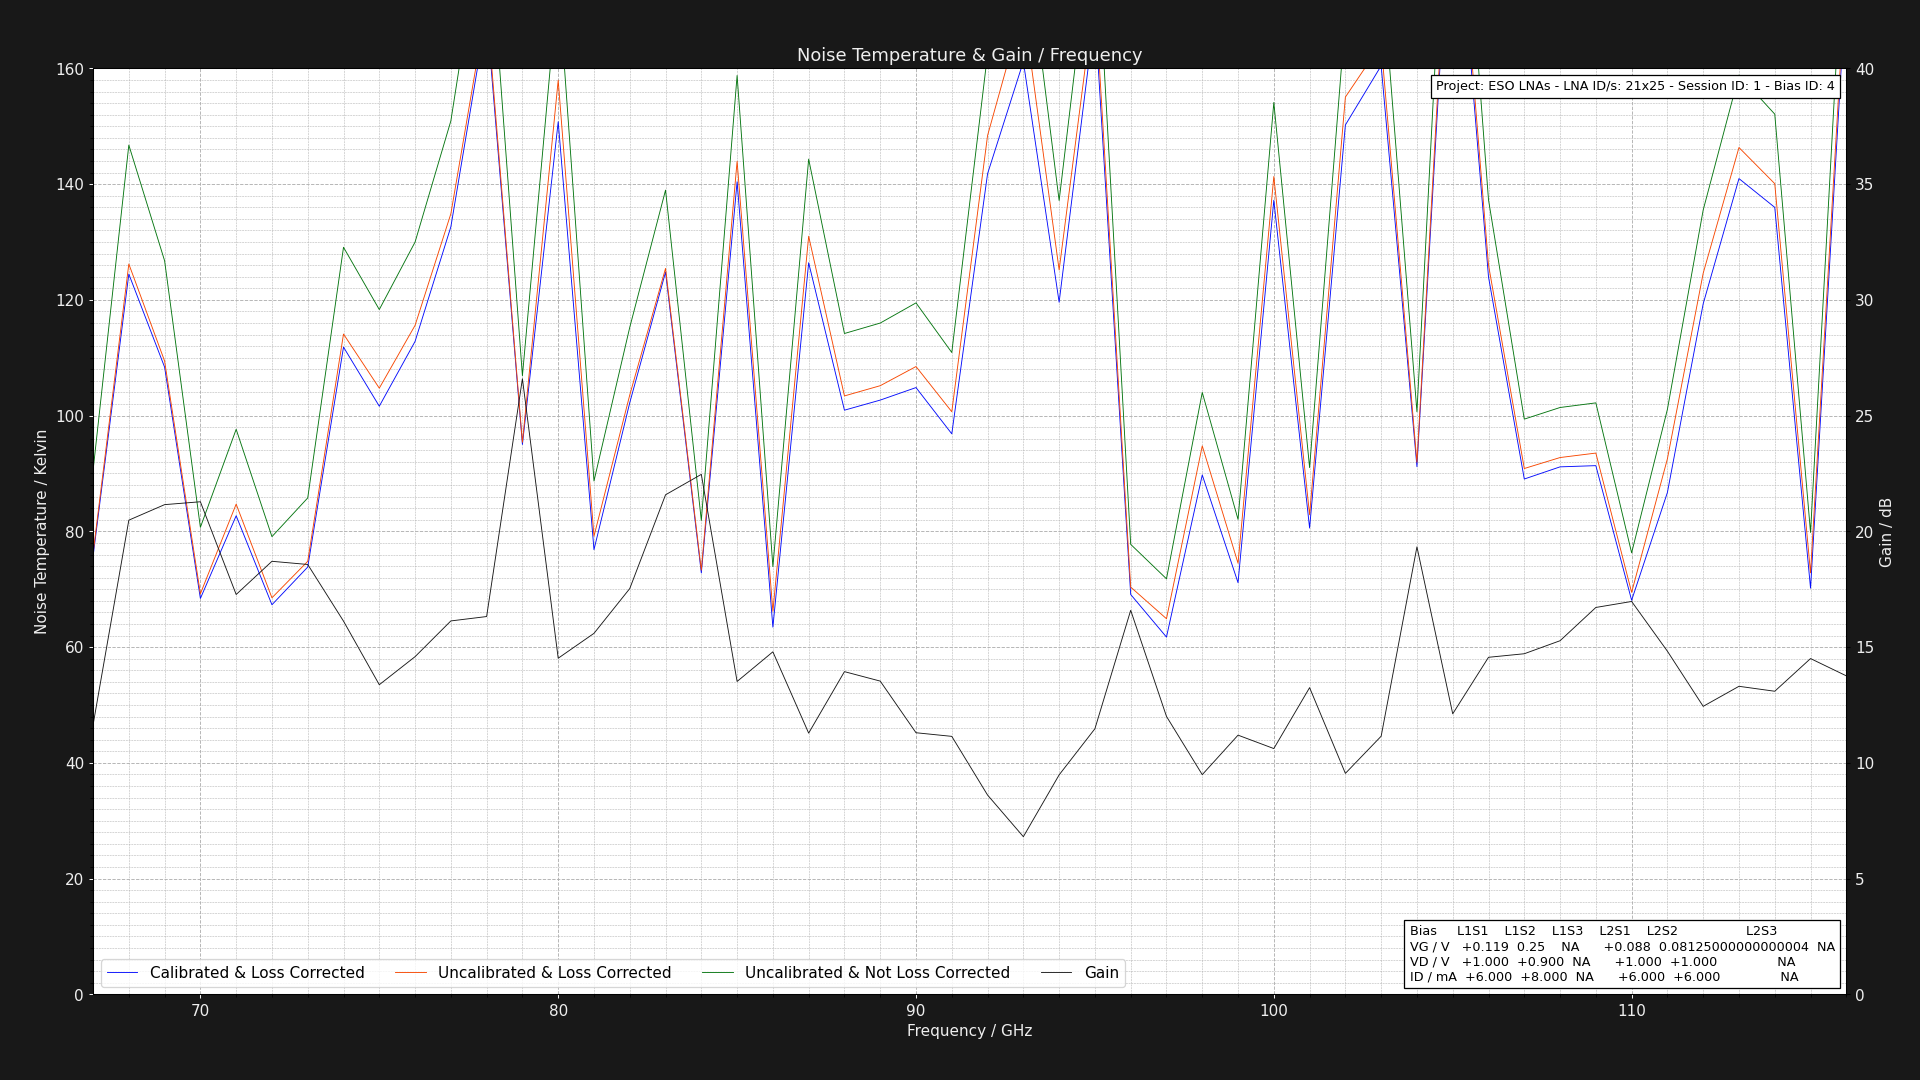

The data file committed next to this chart (first rows):
Project: ESO LNAs - LNA ID/s: 21x25 - Se…
L1S1: GV = 0.11875000000000002V DV = +1.…
Center Frequency     = 0.075GHz    Marke…
Frequency (GHz), Cold Power (dBm), Hot Power (dBm), Hot Load Temps (K), Hot LNA Temps (K), Cold Load Temps (K), Cold LNA Temps (K), Loss (dB), Y Factor, Corrected Hot Load Temps (K), Corrected Cold Load Temps, Uncalibrated Noise Temperature (K), Corrected Noise Temperature (K), Calibrated & Corrected Noise Temperature…, Gain (dB), Pre Cold Measurement LNA Temp (K), Post Cold Measurement LNA Temp (K), Pre Hot Measurement LNA Temp (K), Post Hot Measurement LNA Temp (K), Pre Cold Measurement 1st Extra Temp (K), Post Cold Measurement 1st Extra Temp (K), Pre Hot Measurement 1st Extra Temp (K), Post Hot Measurement 1st Extra Temp (K), Pre Cold Measurement 2nd Extra Temp (K)
67.0, -49.55, -48.19, 60.84, 21.0, 20.15, 21.0, 1.324, 1.368, 55.72, 20.26, 90.5, 76.17, 75.64, 11.63, 21.0, 21.0, 21.0, 21.0, 40.0, 40.0, 40.0, 40.0, 30.0
68.0, -49.63, -48.68, 60.97, 21.0, 20.16, 21.0, 1.305, 1.245, 56.08, 20.26, 146.7, 126.2, 124.5, 20.48, 21.0, 21.0, 21.0, 21.0, 40.0, 40.0, 40.0, 40.0, 30.0
69.0, -49.64, -48.58, 60.85, 21.0, 20.22, 21.0, 1.289, 1.276, 56.18, 20.31, 126.8, 109.4, 108.4, 21.15, 21.0, 21.0, 21.0, 21.0, 40.0, 40.0, 40.0, 40.0, 30.0
70.0, -49.69, -48.22, 60.87, 21.0, 20.22, 21.0, 1.276, 1.403, 56.37, 20.31, 80.7, 69.22, 68.4, 21.28, 21.0, 21.0, 21.0, 21.0, 40.0, 40.0, 40.0, 40.0, 30.0
71.0, -49.66, -48.37, 60.9, 21.0, 20.16, 21.0, 1.264, 1.346, 56.55, 20.25, 97.63, 84.7, 82.69, 17.27, 21.0, 21.0, 21.0, 21.0, 40.0, 40.0, 40.0, 40.0, 30.0
72.0, -49.62, -48.13, 60.88, 21.0, 20.23, 21.0, 1.254, 1.409, 56.67, 20.31, 79.09, 68.52, 67.32, 18.71, 21.0, 21.0, 21.0, 21.0, 40.0, 40.0, 40.0, 40.0, 30.0
73.0, -49.65, -48.24, 60.89, 21.0, 20.23, 21.0, 1.246, 1.384, 56.8, 20.31, 85.78, 74.82, 73.83, 18.57, 21.0, 21.0, 21.0, 21.0, 40.0, 40.0, 40.0, 40.0, 30.0
74.0, -49.51, -48.46, 60.98, 21.0, 20.16, 21.0, 1.238, 1.274, 56.99, 20.24, 129.1, 114.1, 111.8, 16.12, 21.0, 21.0, 21.0, 21.0, 40.0, 40.0, 40.0, 40.0, 30.0
75.0, -49.7, -48.58, 60.98, 21.0, 20.22, 21.0, 1.231, 1.294, 57.08, 20.3, 118.3, 104.7, 101.6, 13.37, 21.0, 21.0, 21.0, 21.0, 40.0, 40.0, 40.0, 40.0, 30.0
76.0, -49.67, -48.63, 60.85, 21.0, 20.21, 21.0, 1.225, 1.271, 57.05, 20.29, 130, 115.6, 112.8, 14.59, 21.0, 21.0, 21.0, 21.0, 40.0, 40.0, 40.0, 40.0, 30.0
77.0, -49.5, -48.57, 60.94, 21.0, 20.1, 21.0, 1.219, 1.239, 57.21, 20.18, 150.9, 134.9, 132.6, 16.13, 21.0, 21.0, 21.0, 21.0, 40.0, 40.0, 40.0, 40.0, 30.0
78.0, -49.48, -48.71, 61.0, 21.0, 20.16, 21.0, 1.215, 1.194, 57.34, 20.24, 190.4, 171, 169.5, 16.32, 21.0, 21.0, 21.0, 21.0, 40.0, 40.0, 40.0, 40.0, 30.0
79.0, -49.41, -48.2, 60.9, 21.0, 20.1, 21.0, 1.21, 1.321, 57.31, 20.18, 106.9, 95.39, 95.01, 26.59, 21.0, 21.0, 21.0, 21.0, 40.0, 40.0, 40.0, 40.0, 30.0
80.0, -49.56, -48.74, 60.89, 21.0, 20.25, 21.0, 1.206, 1.208, 57.36, 20.32, 175.3, 158, 150.8, 14.52, 21.0, 21.0, 21.0, 21.0, 40.0, 40.0, 40.0, 40.0, 30.0
81.0, -49.56, -48.18, 60.99, 21.0, 20.24, 21.0, 1.202, 1.374, 57.51, 20.31, 88.7, 79.16, 76.83, 15.59, 21.0, 21.0, 21.0, 21.0, 40.0, 40.0, 40.0, 40.0, 30.0
82.0, -49.42, -48.28, 60.99, 21.0, 20.3, 21.0, 1.199, 1.3, 57.56, 20.36, 115.3, 103.6, 102.2, 17.53, 21.0, 21.0, 21.0, 21.0, 40.0, 40.0, 40.0, 40.0, 30.0
83.0, -49.6, -48.61, 60.9, 21.0, 20.16, 21.0, 1.195, 1.256, 57.53, 20.23, 139, 125.4, 124.8, 21.58, 21.0, 21.0, 21.0, 21.0, 40.0, 40.0, 40.0, 40.0, 30.0
84.0, -49.55, -48.09, 60.88, 21.0, 20.12, 21.0, 1.192, 1.4, 57.55, 20.19, 81.89, 73.3, 72.81, 22.46, 21.0, 21.0, 21.0, 21.0, 40.0, 40.0, 40.0, 40.0, 30.0
85.0, -49.66, -48.77, 60.93, 21.0, 20.22, 21.0, 1.19, 1.227, 57.64, 20.28, 158.8, 144, 140.4, 13.51, 21.0, 21.0, 21.0, 21.0, 40.0, 40.0, 40.0, 40.0, 30.0
86.0, -49.69, -48.13, 60.93, 21.0, 20.24, 21.0, 1.187, 1.432, 57.68, 20.3, 73.91, 66.17, 63.45, 14.8, 21.0, 21.0, 21.0, 21.0, 40.0, 40.0, 40.0, 40.0, 30.0
87.0, -49.43, -48.47, 60.9, 21.0, 20.2, 21.0, 1.185, 1.247, 57.68, 20.26, 144.3, 131, 126.4, 11.28, 21.0, 21.0, 21.0, 21.0, 40.0, 40.0, 40.0, 40.0, 30.0
88.0, -49.52, -48.37, 60.89, 21.0, 20.16, 21.0, 1.183, 1.303, 57.71, 20.23, 114.2, 103.4, 100.9, 13.94, 21.0, 21.0, 21.0, 21.0, 40.0, 40.0, 40.0, 40.0, 30.0
89.0, -49.64, -48.5, 60.99, 21.0, 20.13, 21.0, 1.181, 1.3, 57.83, 20.2, 116, 105.2, 102.7, 13.53, 21.0, 21.0, 21.0, 21.0, 40.0, 40.0, 40.0, 40.0, 30.0
90.0, -49.45, -48.34, 60.98, 21.0, 20.28, 21.0, 1.179, 1.291, 57.85, 20.34, 119.5, 108.5, 104.8, 11.3, 21.0, 21.0, 21.0, 21.0, 40.0, 40.0, 40.0, 40.0, 30.0
91.0, -49.45, -48.28, 60.84, 21.0, 20.28, 21.0, 1.177, 1.309, 57.75, 20.34, 110.9, 100.7, 96.85, 11.14, 21.0, 21.0, 21.0, 21.0, 40.0, 40.0, 40.0, 40.0, 30.0
92.0, -49.66, -48.79, 60.85, 21.0, 20.3, 21.0, 1.175, 1.222, 57.78, 20.35, 162.5, 148.4, 141.8, 8.608, 21.0, 21.0, 21.0, 21.0, 40.0, 40.0, 40.0, 40.0, 30.0
93.0, -49.43, -48.65, 60.83, 21.0, 20.18, 21.0, 1.174, 1.197, 57.79, 20.24, 186.4, 170.6, 161.2, 6.81, 21.0, 21.0, 21.0, 21.0, 40.0, 40.0, 40.0, 40.0, 30.0
94.0, -49.43, -48.43, 60.92, 21.0, 20.18, 21.0, 1.172, 1.259, 57.89, 20.24, 137.2, 125.2, 119.6, 9.48, 21.0, 21.0, 21.0, 21.0, 40.0, 40.0, 40.0, 40.0, 30.0
95.0, -49.51, -48.74, 60.87, 21.0, 20.28, 21.0, 1.171, 1.194, 57.87, 20.33, 189, 173.2, 169.5, 11.47, 21.0, 21.0, 21.0, 21.0, 40.0, 40.0, 40.0, 40.0, 30.0
96.0, -49.64, -48.13, 60.83, 21.0, 20.13, 21.0, 1.17, 1.416, 57.85, 20.2, 77.76, 70.37, 69.09, 16.59, 21.0, 21.0, 21.0, 21.0, 40.0, 40.0, 40.0, 40.0, 30.0
97.0, -49.63, -48.04, 60.86, 21.0, 20.19, 21.0, 1.168, 1.442, 57.9, 20.25, 71.8, 64.9, 61.73, 12.01, 21.0, 21.0, 21.0, 21.0, 40.0, 40.0, 40.0, 40.0, 30.0
98.0, -49.49, -48.26, 60.89, 21.0, 20.22, 21.0, 1.167, 1.327, 57.94, 20.28, 104, 94.77, 89.74, 9.49, 21.0, 21.0, 21.0, 21.0, 40.0, 40.0, 40.0, 40.0, 30.0
99.0, -49.61, -48.16, 60.86, 21.0, 20.29, 21.0, 1.166, 1.396, 57.93, 20.34, 82.06, 74.49, 71.13, 11.2, 21.0, 21.0, 21.0, 21.0, 40.0, 40.0, 40.0, 40.0, 30.0
100.0, -49.53, -48.62, 60.93, 21.0, 20.28, 21.0, 1.165, 1.233, 58.01, 20.33, 154.1, 141.3, 137.2, 10.62, 21.0, 21.0, 21.0, 21.0, 40.0, 40.0, 40.0, 40.0, 30.0
101.0, -49.62, -48.26, 61.0, 21.0, 20.13, 21.0, 1.164, 1.368, 58.09, 20.19, 91.01, 82.87, 80.57, 13.25, 21.0, 21.0, 21.0, 21.0, 40.0, 40.0, 40.0, 40.0, 30.0
102.0, -49.59, -48.74, 60.98, 21.0, 20.14, 21.0, 1.163, 1.216, 58.09, 20.2, 168.8, 155, 150.2, 9.545, 21.0, 21.0, 21.0, 21.0, 40.0, 40.0, 40.0, 40.0, 30.0
103.0, -49.55, -48.74, 60.9, 21.0, 20.15, 21.0, 1.162, 1.205, 58.03, 20.21, 178.6, 164.2, 160.5, 11.15, 21.0, 21.0, 21.0, 21.0, 40.0, 40.0, 40.0, 40.0, 30.0
104.0, -49.61, -48.35, 60.96, 21.0, 20.26, 21.0, 1.162, 1.337, 58.09, 20.31, 100.7, 91.93, 91.17, 19.33, 21.0, 21.0, 21.0, 21.0, 40.0, 40.0, 40.0, 40.0, 30.0
105.0, -49.45, -48.77, 60.83, 21.0, 20.26, 21.0, 1.161, 1.169, 57.99, 20.31, 219.1, 201.9, 198.6, 12.12, 21.0, 21.0, 21.0, 21.0, 40.0, 40.0, 40.0, 40.0, 30.0
106.0, -49.49, -48.49, 60.99, 21.0, 20.21, 21.0, 1.16, 1.259, 58.14, 20.27, 137.3, 126, 124, 14.56, 21.0, 21.0, 21.0, 21.0, 40.0, 40.0, 40.0, 40.0, 30.0
107.0, -49.44, -48.17, 60.93, 21.0, 20.28, 21.0, 1.16, 1.34, 58.1, 20.33, 99.39, 90.86, 89.04, 14.71, 21.0, 21.0, 21.0, 21.0, 40.0, 40.0, 40.0, 40.0, 30.0
108.0, -49.61, -48.36, 60.85, 21.0, 20.27, 21.0, 1.159, 1.334, 58.03, 20.32, 101.4, 92.75, 91.15, 15.28, 21.0, 21.0, 21.0, 21.0, 40.0, 40.0, 40.0, 40.0, 30.0
109.0, -49.46, -48.21, 60.89, 21.0, 20.1, 21.0, 1.158, 1.334, 58.08, 20.16, 102.2, 93.53, 91.35, 16.71, 21.0, 21.0, 21.0, 21.0, 40.0, 40.0, 40.0, 40.0, 30.0
110.0, -49.65, -48.12, 60.92, 21.0, 20.18, 21.0, 1.158, 1.422, 58.12, 20.24, 76.29, 69.46, 68.09, 16.97, 21.0, 21.0, 21.0, 21.0, 40.0, 40.0, 40.0, 40.0, 30.0
111.0, -49.43, -48.17, 60.89, 21.0, 20.1, 21.0, 1.157, 1.337, 58.1, 20.16, 101.1, 92.54, 86.72, 14.82, 21.0, 21.0, 21.0, 21.0, 40.0, 40.0, 40.0, 40.0, 30.0
112.0, -49.41, -48.4, 60.95, 21.0, 20.18, 21.0, 1.157, 1.262, 58.16, 20.24, 135.5, 124.6, 119.3, 12.44, 21.0, 21.0, 21.0, 21.0, 40.0, 40.0, 40.0, 40.0, 30.0
113.0, -49.49, -48.6, 60.86, 21.0, 20.15, 21.0, 1.156, 1.227, 58.09, 20.21, 158.8, 146.3, 141, 13.31, 21.0, 21.0, 21.0, 21.0, 40.0, 40.0, 40.0, 40.0, 30.0
114.0, -49.67, -48.75, 60.89, 21.0, 20.23, 21.0, 1.156, 1.236, 58.12, 20.28, 152.1, 140.1, 136, 13.09, 21.0, 21.0, 21.0, 21.0, 40.0, 40.0, 40.0, 40.0, 30.0
115.0, -49.49, -48.01, 60.85, 21.0, 20.23, 21.0, 1.155, 1.406, 58.09, 20.28, 79.81, 72.82, 70.18, 14.5, 21.0, 21.0, 21.0, 21.0, 40.0, 40.0, 40.0, 40.0, 30.0
116.0, -49.47, -48.71, 60.93, 21.0, 20.17, 21.0, 1.155, 1.191, 58.17, 20.23, 193, 178.2, 175.1, 13.76, 21.0, 21.0, 21.0, 21.0, 40.0, 40.0, 40.0, 40.0, 30.0
